Run: headless pygame with SDL's dummy video driver; simulated clock (each Clock.tick advances the game by its frame time, no real sleeping); random seed 0; keys injected as events and as key.get_pressed() state; no mouse input.
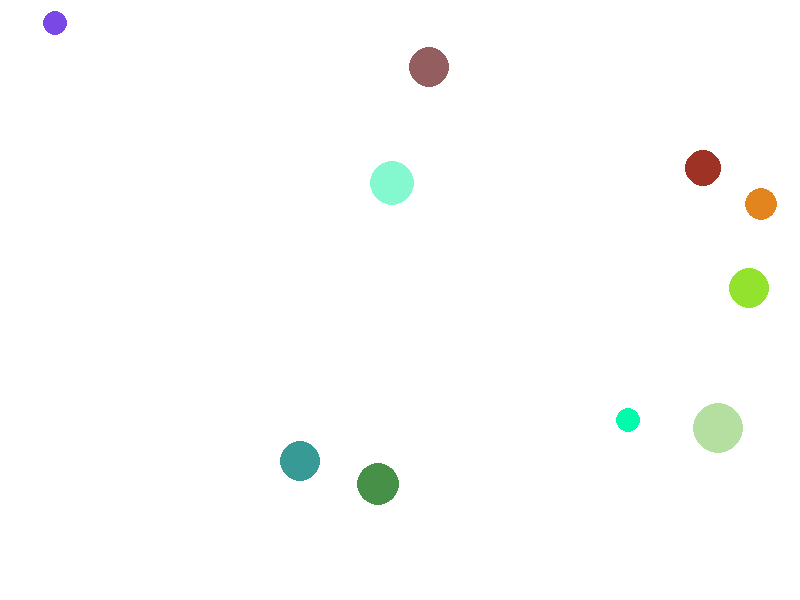
Frame 1 of 4 · flips 1–60 · no input
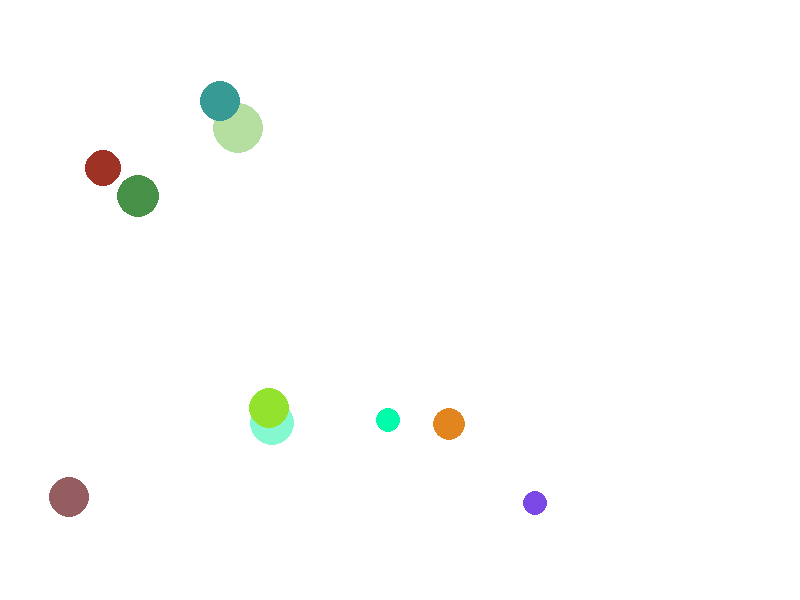
Frame 2 of 4 · flips 61–180 · tapped SPACE, RETURN · held RIGHT (→), D
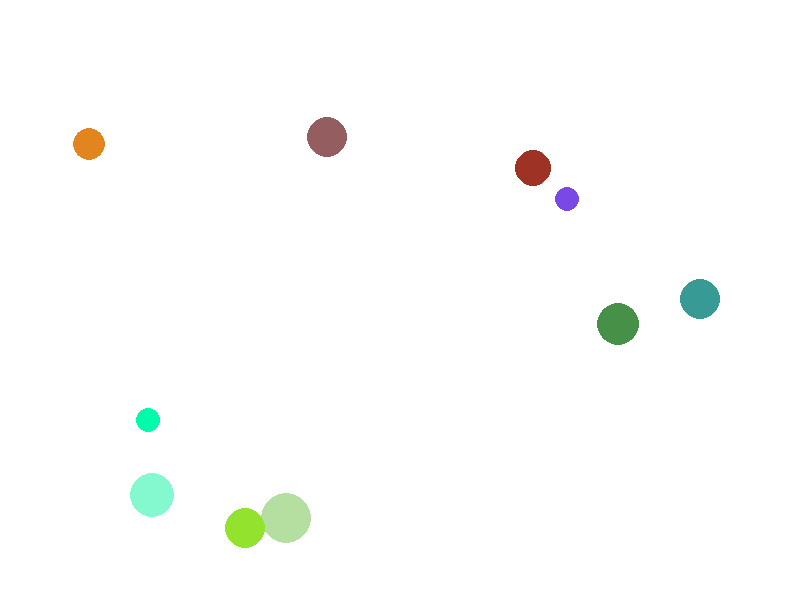
Frame 3 of 4 · flips 181–300 · held DOWN (↓), S
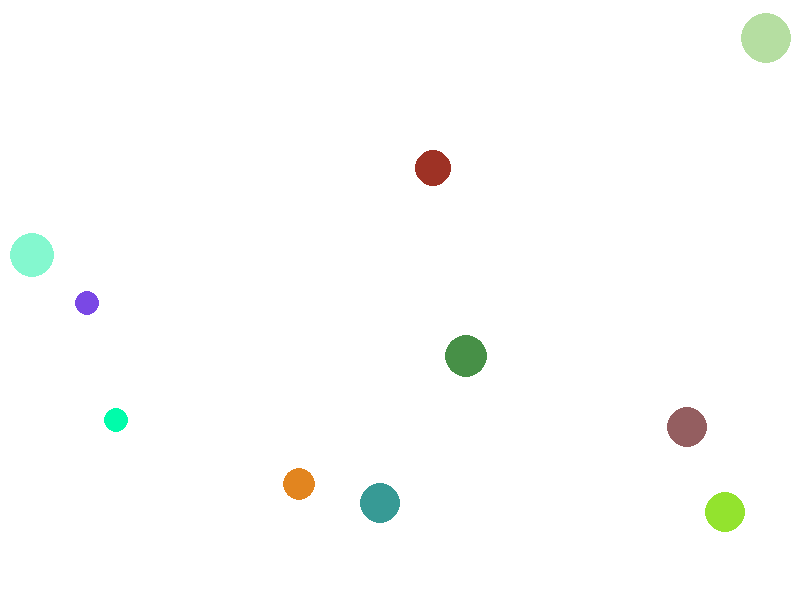
Frame 4 of 4 · flips 301–420 · held LEFT (←), A, UP (↑), W

The pygame program that drew these frames:

import pygame
import sys
import random

# Initialize pygame
pygame.init()

# Set up the screen
screen_width = 800
screen_height = 600
screen = pygame.display.set_mode((screen_width, screen_height))
pygame.display.set_caption("Magic Balls")

# Set up colors
WHITE = (255, 255, 255)

# Define Ball class
class Ball:
    def __init__(self):
        self.radius = random.randint(10, 30)
        self.x = random.randint(self.radius, screen_width - self.radius)
        self.y = random.randint(self.radius, screen_height - self.radius)
        self.color = (random.randint(0, 255), random.randint(0, 255), random.randint(0, 255))
        self.speed_x = random.randint(-5, 5)
        self.speed_y = random.randint(-5, 5)

    def move(self):
        self.x += self.speed_x
        self.y += self.speed_y

        # Bounce off the walls
        if self.x <= self.radius or self.x >= screen_width - self.radius:
            self.speed_x *= -1
        if self.y <= self.radius or self.y >= screen_height - self.radius:
            self.speed_y *= -1

    def draw(self):
        pygame.draw.circle(screen, self.color, (self.x, self.y), self.radius)

# Create a list to hold the balls
balls = []

# Create initial balls
for _ in range(10):
    balls.append(Ball())

# Set up the clock
clock = pygame.time.Clock()

# Main loop
running = True
while running:
    for event in pygame.event.get():
        if event.type == pygame.QUIT:
            running = False

    # Clear the screen
    screen.fill(WHITE)

    # Move and draw each ball
    for ball in balls:
        ball.move()
        ball.draw()

    # Update the display
    pygame.display.flip()

    # Cap the frame rate
    clock.tick(60)

# Quit pygame
pygame.quit()
sys.exit()
